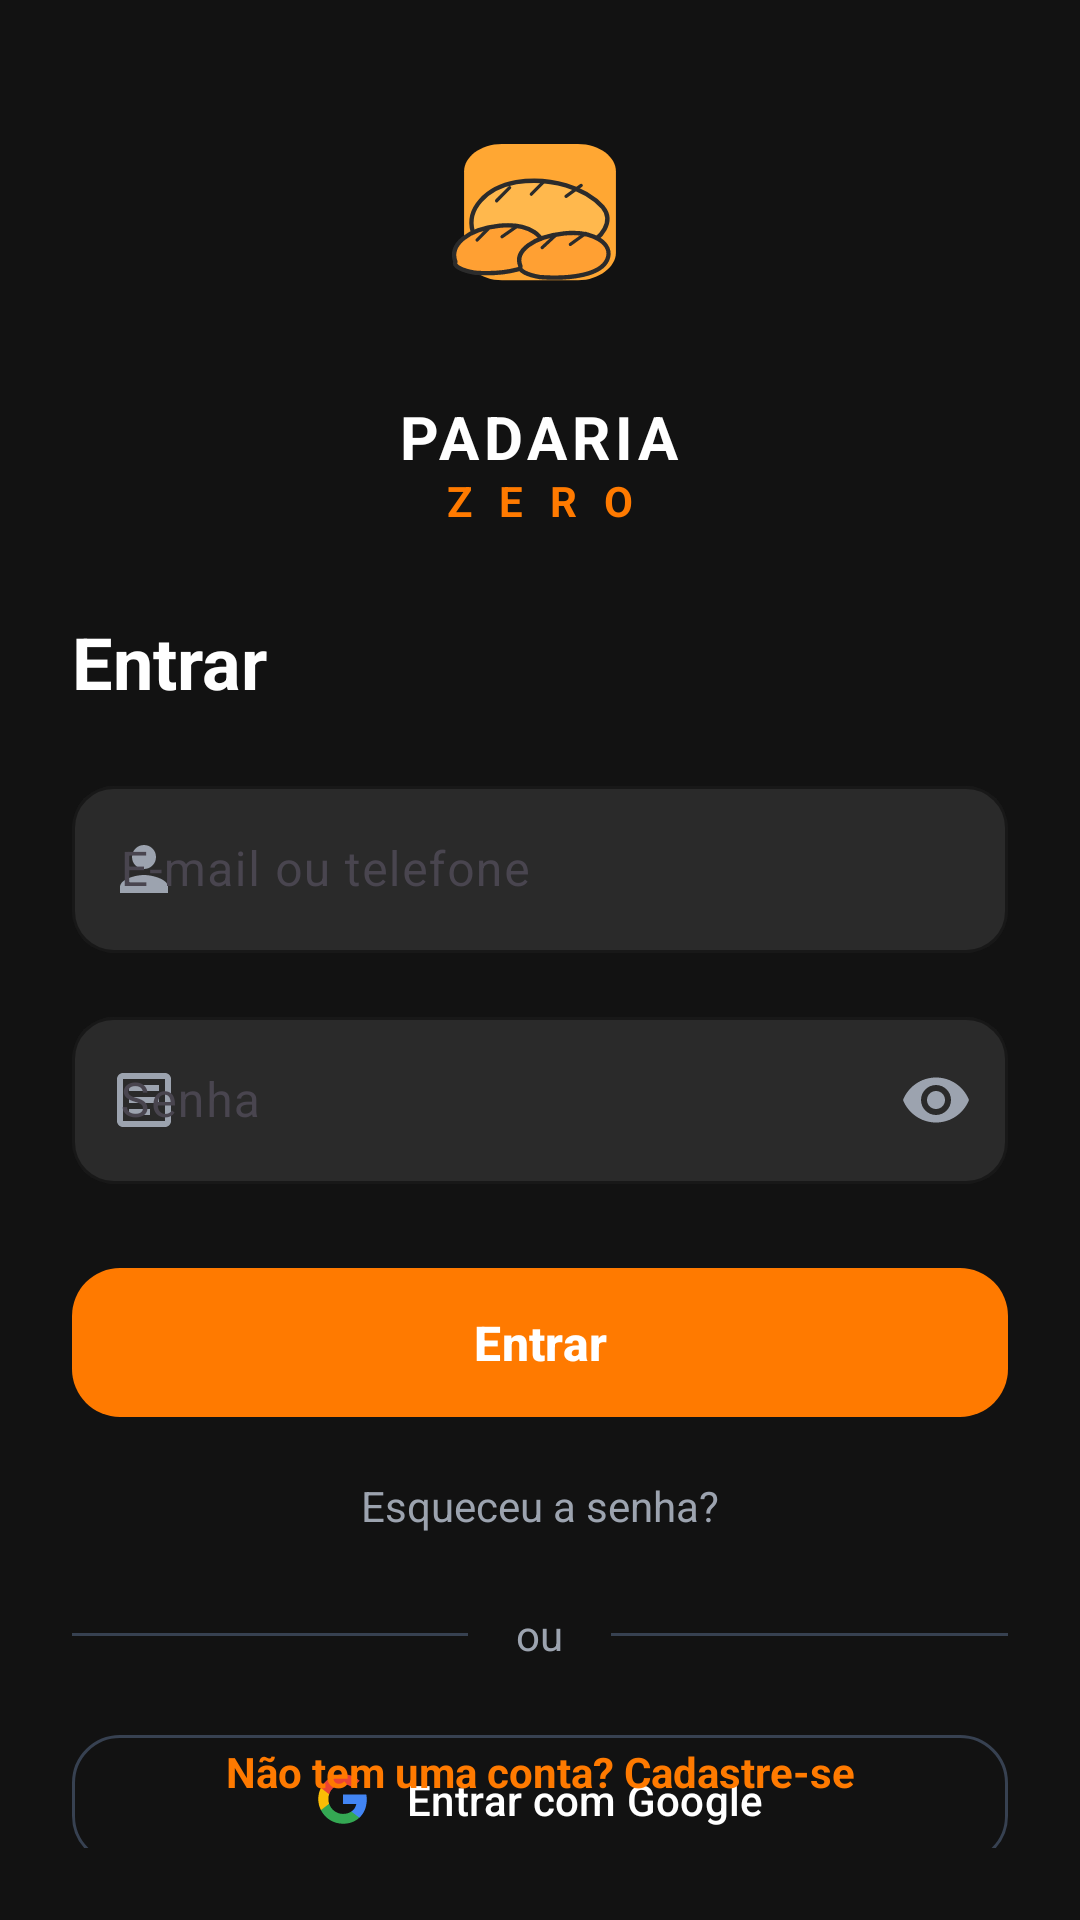

Write the Android layout XML for this screen, with the resource values it uses.
<!-- AndroidManifest.xml: application theme Theme.PadariaZero -->
<!-- res/layout/activity_login.xml -->
<?xml version="1.0" encoding="utf-8"?>
<androidx.constraintlayout.widget.ConstraintLayout xmlns:android="http://schemas.android.com/apk/res/android"
    xmlns:app="http://schemas.android.com/apk/res-auto"
    android:layout_width="match_parent"
    android:layout_height="match_parent"
    android:background="@color/dark_background"
    android:padding="24dp">

    
    <LinearLayout
        android:id="@+id/headerLayout"
        android:layout_width="wrap_content"
        android:layout_height="wrap_content"
        android:layout_marginTop="24dp"
        android:gravity="center"
        android:orientation="vertical"
        app:layout_constraintEnd_toEndOf="parent"
        app:layout_constraintStart_toStartOf="parent"
        app:layout_constraintTop_toTopOf="parent">

        <ImageView
            android:id="@+id/imgLogoLogin"
            android:layout_width="100dp"
            android:layout_height="80dp"
            android:contentDescription="@string/cd_logo"
            android:src="@drawable/ic_logo_padaria_zero" />

        <TextView
            android:id="@+id/tvBrandNameLogin"
            android:layout_width="wrap_content"
            android:layout_height="wrap_content"
            android:layout_marginTop="4dp"
            android:letterSpacing="0.08"
            android:text="@string/brand_padaria"
            android:textColor="@color/white"
            android:textSize="20sp"
            android:textStyle="bold" />

        <TextView
            android:id="@+id/tvBrandSubLogin"
            android:layout_width="wrap_content"
            android:layout_height="wrap_content"
            android:layout_marginTop="-2dp"
            android:letterSpacing="0.2"
            android:text="@string/brand_zero"
            android:textColor="@color/orange_primary"
            android:textSize="14sp"
            android:textStyle="bold" />

    </LinearLayout>

    
    <TextView
        android:id="@+id/tvLoginTitle"
        android:layout_width="wrap_content"
        android:layout_height="wrap_content"
        android:layout_marginTop="28dp"
        android:text="@string/login_title"
        android:textColor="@color/white"
        android:textSize="24sp"
        android:textStyle="bold"
        app:layout_constraintStart_toStartOf="parent"
        app:layout_constraintTop_toBottomOf="@id/headerLayout" />

    
    <LinearLayout
        android:id="@+id/formLayout"
        android:layout_width="match_parent"
        android:layout_height="wrap_content"
        android:layout_marginTop="20dp"
        android:orientation="vertical"
        app:layout_constraintTop_toBottomOf="@id/tvLoginTitle">

        
        <com.google.android.material.textfield.TextInputLayout
            style="@style/Widget.Material3.TextInputLayout.OutlinedBox"
            android:layout_width="match_parent"
            android:layout_height="wrap_content"
            android:hint="@string/email_or_phone"
            app:boxBackgroundColor="@color/dark_card"
            app:boxCornerRadiusBottomEnd="14dp"
            app:boxCornerRadiusBottomStart="14dp"
            app:boxCornerRadiusTopEnd="14dp"
            app:boxCornerRadiusTopStart="14dp"
            app:boxStrokeColor="@color/orange_primary"
            app:hintTextColor="@color/orange_primary"
            app:placeholderTextColor="#9CA3AF"
            app:startIconDrawable="@drawable/ic_profile"
            app:startIconTint="#9CA3AF">

            <com.google.android.material.textfield.TextInputEditText
                android:layout_width="match_parent"
                android:layout_height="wrap_content"
                android:inputType="textEmailAddress"
                android:textColor="@color/white" />

        </com.google.android.material.textfield.TextInputLayout>

        
        <com.google.android.material.textfield.TextInputLayout
            style="@style/Widget.Material3.TextInputLayout.OutlinedBox"
            android:layout_width="match_parent"
            android:layout_height="wrap_content"
            android:layout_marginTop="16dp"
            android:hint="@string/password"
            app:boxBackgroundColor="@color/dark_card"
            app:boxCornerRadiusBottomEnd="14dp"
            app:boxCornerRadiusBottomStart="14dp"
            app:boxCornerRadiusTopEnd="14dp"
            app:boxCornerRadiusTopStart="14dp"
            app:boxStrokeColor="@color/orange_primary"
            app:endIconMode="password_toggle"
            app:endIconTint="#9CA3AF"
            app:hintTextColor="@color/orange_primary"
            app:startIconDrawable="@drawable/ic_orders"
            app:startIconTint="#9CA3AF">

            <com.google.android.material.textfield.TextInputEditText
                android:layout_width="match_parent"
                android:layout_height="wrap_content"
                android:inputType="textPassword"
                android:textColor="@color/white" />

        </com.google.android.material.textfield.TextInputLayout>

        
        <com.google.android.material.button.MaterialButton
            android:id="@+id/btnLogin"
            style="@style/Widget.PadariaZero.Button.Primary"
            android:layout_width="match_parent"
            android:layout_height="wrap_content"
            android:layout_marginTop="24dp"
            android:text="@string/login_title" />

        
        <TextView
            android:id="@+id/tvForgotPassword"
            android:layout_width="wrap_content"
            android:layout_height="wrap_content"
            android:layout_gravity="center_horizontal"
            android:layout_marginTop="16dp"
            android:text="@string/forgot_password"
            android:textColor="#9CA3AF"
            android:textSize="14sp" />

    </LinearLayout>

    
    <LinearLayout
        android:id="@+id/dividerLayout"
        android:layout_width="match_parent"
        android:layout_height="wrap_content"
        android:layout_marginTop="24dp"
        android:gravity="center"
        android:orientation="horizontal"
        app:layout_constraintTop_toBottomOf="@id/formLayout">

        <View
            android:layout_width="0dp"
            android:layout_height="1dp"
            android:layout_weight="1"
            android:background="#374151" />

        <TextView
            android:layout_width="wrap_content"
            android:layout_height="wrap_content"
            android:paddingHorizontal="16dp"
            android:text="@string/or"
            android:textColor="#9CA3AF"
            android:textSize="14sp" />

        <View
            android:layout_width="0dp"
            android:layout_height="1dp"
            android:layout_weight="1"
            android:background="#374151" />

    </LinearLayout>

    
    <com.google.android.material.button.MaterialButton
        android:id="@+id/btnGoogleLogin"
        style="@style/Widget.Material3.Button.OutlinedButton"
        android:layout_width="match_parent"
        android:layout_height="wrap_content"
        android:layout_marginTop="20dp"
        android:paddingVertical="12dp"
        android:text="@string/login_with_google"
        android:textColor="@color/white"
        app:cornerRadius="16dp"
        app:icon="@drawable/ic_google"
        app:iconGravity="textStart"
        app:iconPadding="12dp"
        app:iconTint="@null"
        app:layout_constraintTop_toBottomOf="@id/dividerLayout"
        app:strokeColor="#374151" />

    
    <TextView
        android:id="@+id/tvRegister"
        android:layout_width="wrap_content"
        android:layout_height="wrap_content"
        android:layout_marginBottom="16dp"
        android:text="@string/no_account_register"
        android:textColor="@color/orange_primary"
        android:textSize="14sp"
        android:textStyle="bold"
        app:layout_constraintBottom_toBottomOf="parent"
        app:layout_constraintEnd_toEndOf="parent"
        app:layout_constraintStart_toStartOf="parent" />

</androidx.constraintlayout.widget.ConstraintLayout>
<!-- resources referenced by this layout -->
<resources>
  <color name="dark_background">#121212</color>
  <color name="dark_card">#2A2A2A</color>
  <color name="orange_primary">#FF7A00</color>
  <color name="white">#FFFFFFFF</color>
  <!-- drawable ic_orders (drawable) -->
  <vector xmlns:android="http://schemas.android.com/apk/res/android"
      android:width="24dp"
      android:height="24dp"
      android:viewportWidth="24"
      android:viewportHeight="24">
      <path
          android:fillColor="#6B7280"
          android:pathData="M19,3H5C3.9,3 3,3.9 3,5V19C3,20.1 3.9,21 5,21H19C20.1,21 21,20.1 21,19V5C21,3.9 20.1,3 19,3ZM19,19H5V5H19V19ZM7,7H17V9H7V7ZM7,11H17V13H7V11ZM7,15H14V17H7V15Z" />
  </vector>
  <!-- drawable ic_profile (drawable) -->
  <vector xmlns:android="http://schemas.android.com/apk/res/android"
      android:width="24dp"
      android:height="24dp"
      android:viewportWidth="24"
      android:viewportHeight="24">
      <path
          android:fillColor="#6B7280"
          android:pathData="M12,12C14.21,12 16,10.21 16,8C16,5.79 14.21,4 12,4C9.79,4 8,5.79 8,8C8,10.21 9.79,12 12,12ZM12,14C9.33,14 4,15.34 4,18V20H20V18C20,15.34 14.67,14 12,14Z" />
  </vector>
  <string name="brand_padaria">PADARIA</string>
  <string name="brand_zero">Z E R O</string>
  <string name="cd_logo">Padaria Zero Logo</string>
  <string name="email_or_phone">E-mail ou telefone</string>
  <string name="forgot_password">Esqueceu a senha?</string>
  <string name="login_title">Entrar</string>
  <string name="login_with_google">Entrar com Google</string>
  <string name="no_account_register">Não tem uma conta? Cadastre-se</string>
  <string name="or">ou</string>
  <string name="password">Senha</string>
  <style name="Widget.PadariaZero.Button.Primary" parent="Widget.Material3.Button">
          <item name="backgroundTint">@color/orange_primary</item>
          <item name="android:textColor">@color/white</item>
          <item name="android:textSize">16sp</item>
          <item name="android:textStyle">bold</item>
          <item name="cornerRadius">16dp</item>
          <item name="android:paddingTop">14dp</item>
          <item name="android:paddingBottom">14dp</item>
      </style>
  <style name="Theme.PadariaZero" parent="Base.Theme.PadariaZero" />
  <style name="Base.Theme.PadariaZero" parent="Theme.Material3.DayNight.NoActionBar">
          
          <item name="colorPrimary">@color/orange_primary</item>
          <item name="colorOnPrimary">@color/white</item>
          <item name="colorPrimaryContainer">@color/orange_light_bg</item>
          <item name="colorOnPrimaryContainer">@color/orange_primary_dark</item>
          <item name="colorSecondary">@color/orange_secondary</item>
          <item name="android:colorBackground">@color/light_background</item>
          <item name="colorSurface">@color/light_surface</item>
  
          
          <item name="android:statusBarColor">@color/light_background</item>
          <item name="android:windowLightStatusBar">true</item>
      </style>
  <color name="orange_light_bg">#FFF3E0</color>
  <color name="orange_primary_dark">#E06200</color>
  <color name="orange_secondary">#FF9500</color>
  <color name="light_background">#FAF8F5</color>
  <color name="light_surface">#FFFFFF</color>
</resources>
